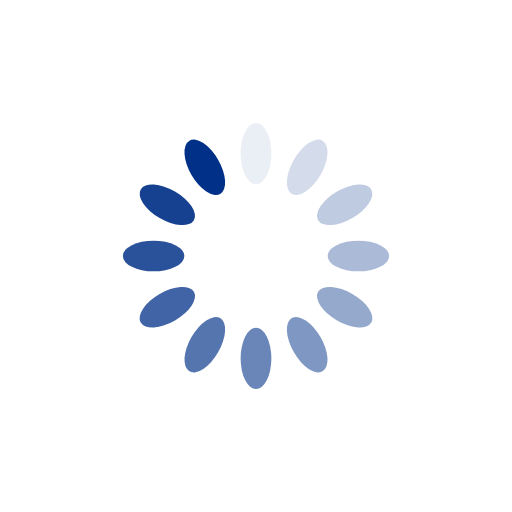
t = 0.00 s
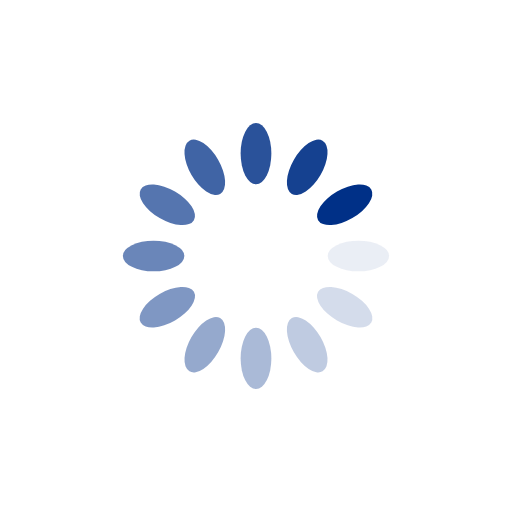
t = 0.25 s
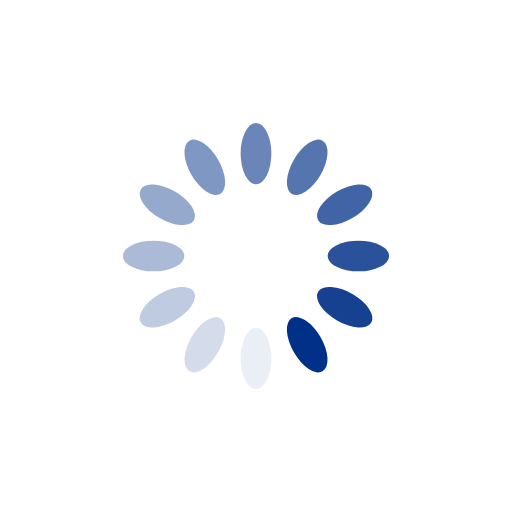
t = 0.50 s
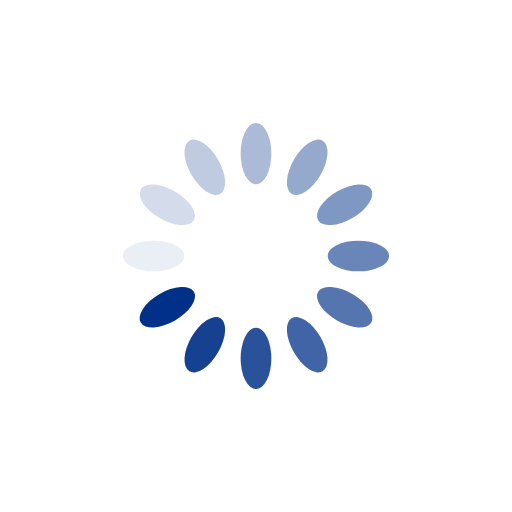
t = 0.75 s

The animated SVG that drew these frames (rendered in a browser with its animation timeline set to each time). Animation: 12 SMIL elements (animate=12); one cycle of 1.00 s, repeats indefinitely.

<?xml version="1.0" encoding="utf-8"?>
<svg xmlns="http://www.w3.org/2000/svg" xmlns:xlink="http://www.w3.org/1999/xlink" style="margin: auto; background: none; display: block; shape-rendering: auto;" width="200px" height="200px" viewBox="0 0 100 100" preserveAspectRatio="xMidYMid">
<g transform="rotate(0 50 50)">
  <rect x="47" y="24" rx="3" ry="6" width="6" height="12" fill="#003087">
    <animate attributeName="opacity" values="1;0" keyTimes="0;1" dur="1s" begin="-0.9166666666666666s" repeatCount="indefinite"></animate>
  </rect>
</g><g transform="rotate(30 50 50)">
  <rect x="47" y="24" rx="3" ry="6" width="6" height="12" fill="#003087">
    <animate attributeName="opacity" values="1;0" keyTimes="0;1" dur="1s" begin="-0.8333333333333334s" repeatCount="indefinite"></animate>
  </rect>
</g><g transform="rotate(60 50 50)">
  <rect x="47" y="24" rx="3" ry="6" width="6" height="12" fill="#003087">
    <animate attributeName="opacity" values="1;0" keyTimes="0;1" dur="1s" begin="-0.75s" repeatCount="indefinite"></animate>
  </rect>
</g><g transform="rotate(90 50 50)">
  <rect x="47" y="24" rx="3" ry="6" width="6" height="12" fill="#003087">
    <animate attributeName="opacity" values="1;0" keyTimes="0;1" dur="1s" begin="-0.6666666666666666s" repeatCount="indefinite"></animate>
  </rect>
</g><g transform="rotate(120 50 50)">
  <rect x="47" y="24" rx="3" ry="6" width="6" height="12" fill="#003087">
    <animate attributeName="opacity" values="1;0" keyTimes="0;1" dur="1s" begin="-0.5833333333333334s" repeatCount="indefinite"></animate>
  </rect>
</g><g transform="rotate(150 50 50)">
  <rect x="47" y="24" rx="3" ry="6" width="6" height="12" fill="#003087">
    <animate attributeName="opacity" values="1;0" keyTimes="0;1" dur="1s" begin="-0.5s" repeatCount="indefinite"></animate>
  </rect>
</g><g transform="rotate(180 50 50)">
  <rect x="47" y="24" rx="3" ry="6" width="6" height="12" fill="#003087">
    <animate attributeName="opacity" values="1;0" keyTimes="0;1" dur="1s" begin="-0.4166666666666667s" repeatCount="indefinite"></animate>
  </rect>
</g><g transform="rotate(210 50 50)">
  <rect x="47" y="24" rx="3" ry="6" width="6" height="12" fill="#003087">
    <animate attributeName="opacity" values="1;0" keyTimes="0;1" dur="1s" begin="-0.3333333333333333s" repeatCount="indefinite"></animate>
  </rect>
</g><g transform="rotate(240 50 50)">
  <rect x="47" y="24" rx="3" ry="6" width="6" height="12" fill="#003087">
    <animate attributeName="opacity" values="1;0" keyTimes="0;1" dur="1s" begin="-0.25s" repeatCount="indefinite"></animate>
  </rect>
</g><g transform="rotate(270 50 50)">
  <rect x="47" y="24" rx="3" ry="6" width="6" height="12" fill="#003087">
    <animate attributeName="opacity" values="1;0" keyTimes="0;1" dur="1s" begin="-0.16666666666666666s" repeatCount="indefinite"></animate>
  </rect>
</g><g transform="rotate(300 50 50)">
  <rect x="47" y="24" rx="3" ry="6" width="6" height="12" fill="#003087">
    <animate attributeName="opacity" values="1;0" keyTimes="0;1" dur="1s" begin="-0.08333333333333333s" repeatCount="indefinite"></animate>
  </rect>
</g><g transform="rotate(330 50 50)">
  <rect x="47" y="24" rx="3" ry="6" width="6" height="12" fill="#003087">
    <animate attributeName="opacity" values="1;0" keyTimes="0;1" dur="1s" begin="0s" repeatCount="indefinite"></animate>
  </rect>
</g>
<!-- [ldio] generated by https://loading.io/ --></svg>
